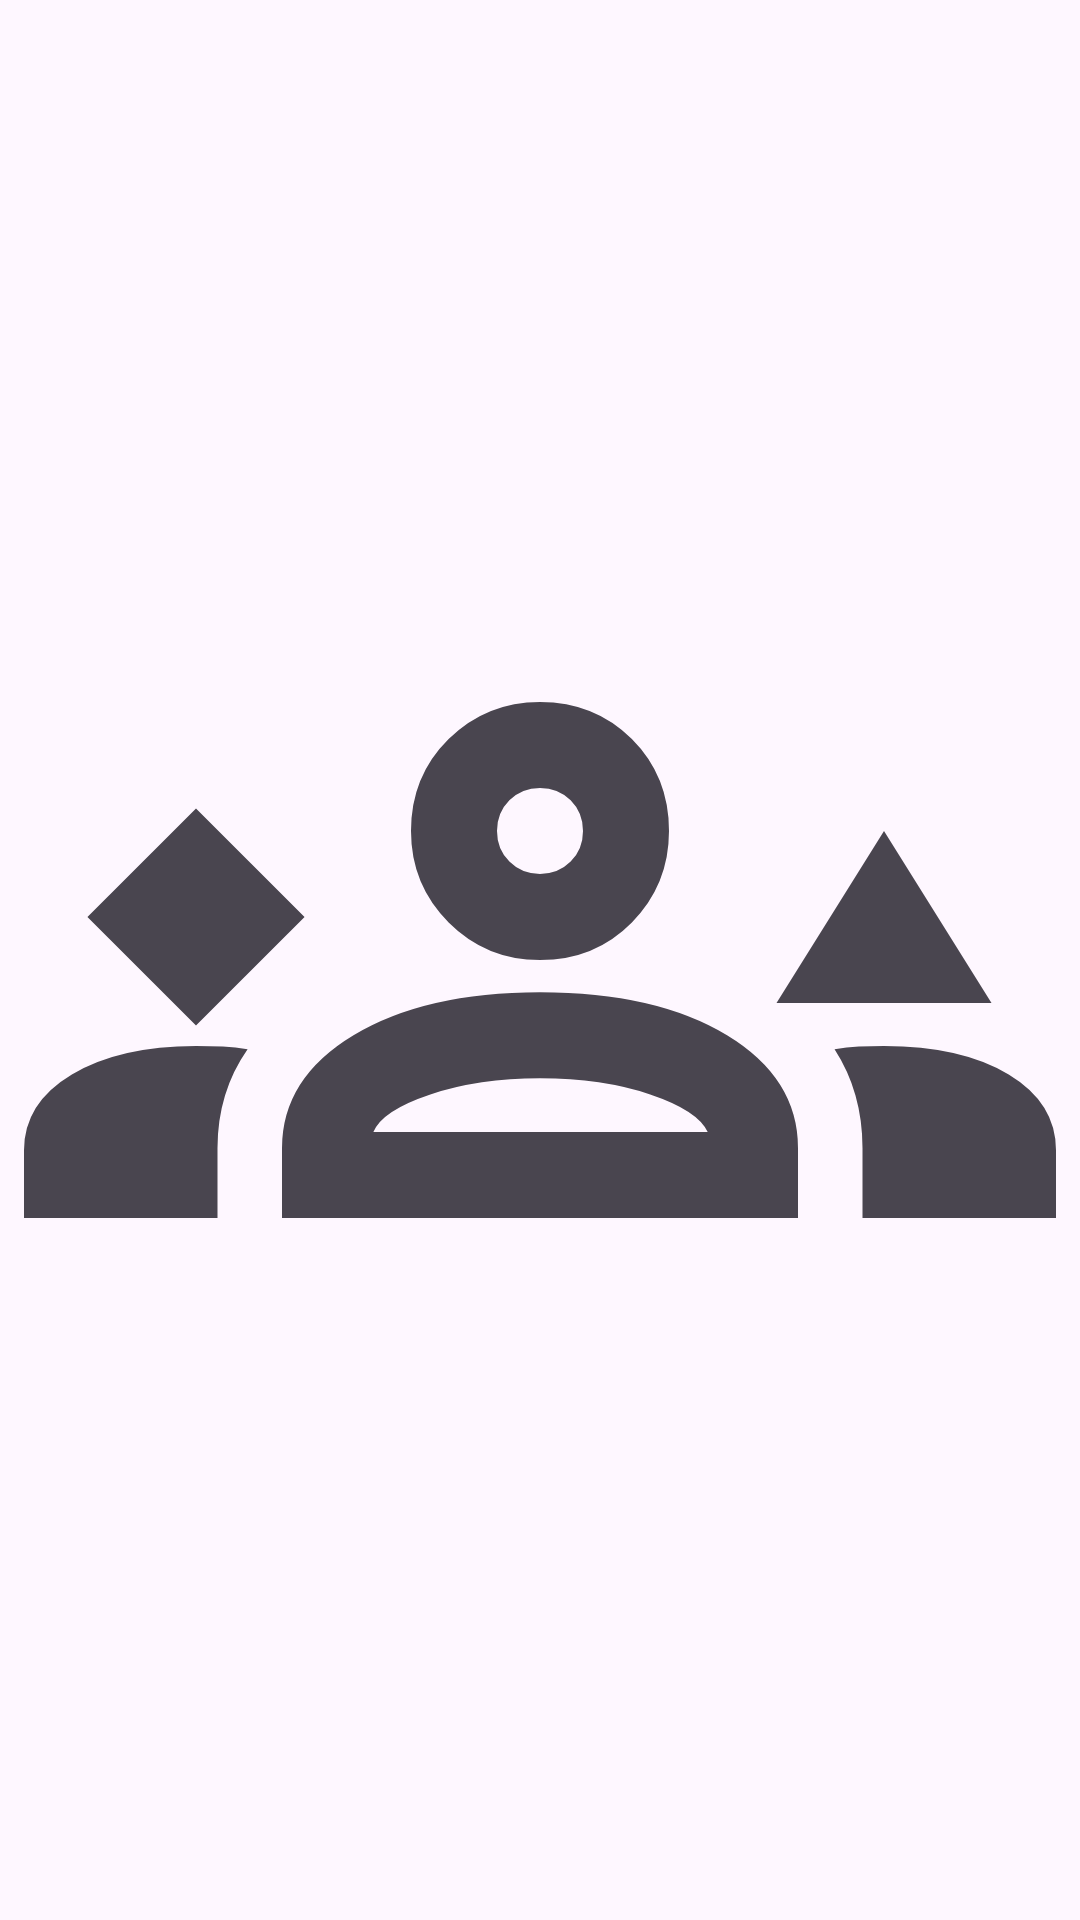

The Android layout XML behind this screen, and the referenced resources:
<!-- AndroidManifest.xml: application theme Theme.MoponolyOne -->
<!-- res/layout/toolbar_menu_button.xml -->
<?xml version="1.0" encoding="utf-8"?>
<com.google.android.material.imageview.ShapeableImageView xmlns:android="http://schemas.android.com/apk/res/android"
    xmlns:app="http://schemas.android.com/apk/res-auto"
    xmlns:tools="http://schemas.android.com/tools"
    android:id="@+id/toolbarImage"
    android:layout_width="?attr/actionBarSize"
    android:layout_height="?attr/actionBarSize"
    android:background="?attr/actionBarItemBackground"
    android:padding="8dp"
    app:shapeAppearanceOverlay="@style/circleImageView"
    app:srcCompat="@drawable/ic_friends" />
<!-- resources referenced by this layout -->
<resources>
  <!-- drawable ic_friends (drawable) -->
  <vector xmlns:android="http://schemas.android.com/apk/res/android"
      xmlns:tools="http://schemas.android.com/tools"
      android:width="24dp"
      android:height="24dp"
      android:viewportWidth="24"
      android:viewportHeight="24"
      android:tint="?attr/colorControlNormal">
    <path
        android:fillColor="@android:color/white"
        android:pathData="M4,13.525 L6.525,11 4,8.475 1.475,11ZM17.5,13 L20,9 22.5,13ZM12,12Q10.75,12 9.875,11.125Q9,10.25 9,9Q9,7.725 9.875,6.862Q10.75,6 12,6Q13.275,6 14.137,6.862Q15,7.725 15,9Q15,10.25 14.137,11.125Q13.275,12 12,12ZM12,8Q11.575,8 11.288,8.287Q11,8.575 11,9Q11,9.425 11.288,9.712Q11.575,10 12,10Q12.425,10 12.713,9.712Q13,9.425 13,9Q13,8.575 12.713,8.287Q12.425,8 12,8ZM12,9Q12,9 12,9Q12,9 12,9Q12,9 12,9Q12,9 12,9Q12,9 12,9Q12,9 12,9Q12,9 12,9Q12,9 12,9ZM0,18V16.425Q0,15.325 1.113,14.662Q2.225,14 4,14Q4.325,14 4.625,14.012Q4.925,14.025 5.2,14.075Q4.85,14.575 4.675,15.15Q4.5,15.725 4.5,16.375V18ZM6,18V16.375Q6,14.75 7.663,13.75Q9.325,12.75 12,12.75Q14.7,12.75 16.35,13.75Q18,14.75 18,16.375V18ZM20,14Q21.8,14 22.9,14.662Q24,15.325 24,16.425V18H19.5V16.375Q19.5,15.725 19.337,15.15Q19.175,14.575 18.85,14.075Q19.125,14.025 19.413,14.012Q19.7,14 20,14ZM12,14.75Q10.575,14.75 9.45,15.125Q8.325,15.5 8.125,16H15.9Q15.675,15.5 14.562,15.125Q13.45,14.75 12,14.75ZM12,16Q12,16 12,16Q12,16 12,16Q12,16 12,16Q12,16 12,16Z"
        tools:ignore="VectorPath" />
  </vector>
  <style name="circleImageView" parent="">
          <item name="cornerFamily">rounded</item>
          <item name="cornerSize">16dp</item>
      </style>
  <style name="Theme.MoponolyOne" parent="Base.Theme.MonopolyOne" />
  <style name="Base.Theme.MonopolyOne" parent="Theme.Material3.DayNight.NoActionBar">
          
          
      </style>
</resources>
